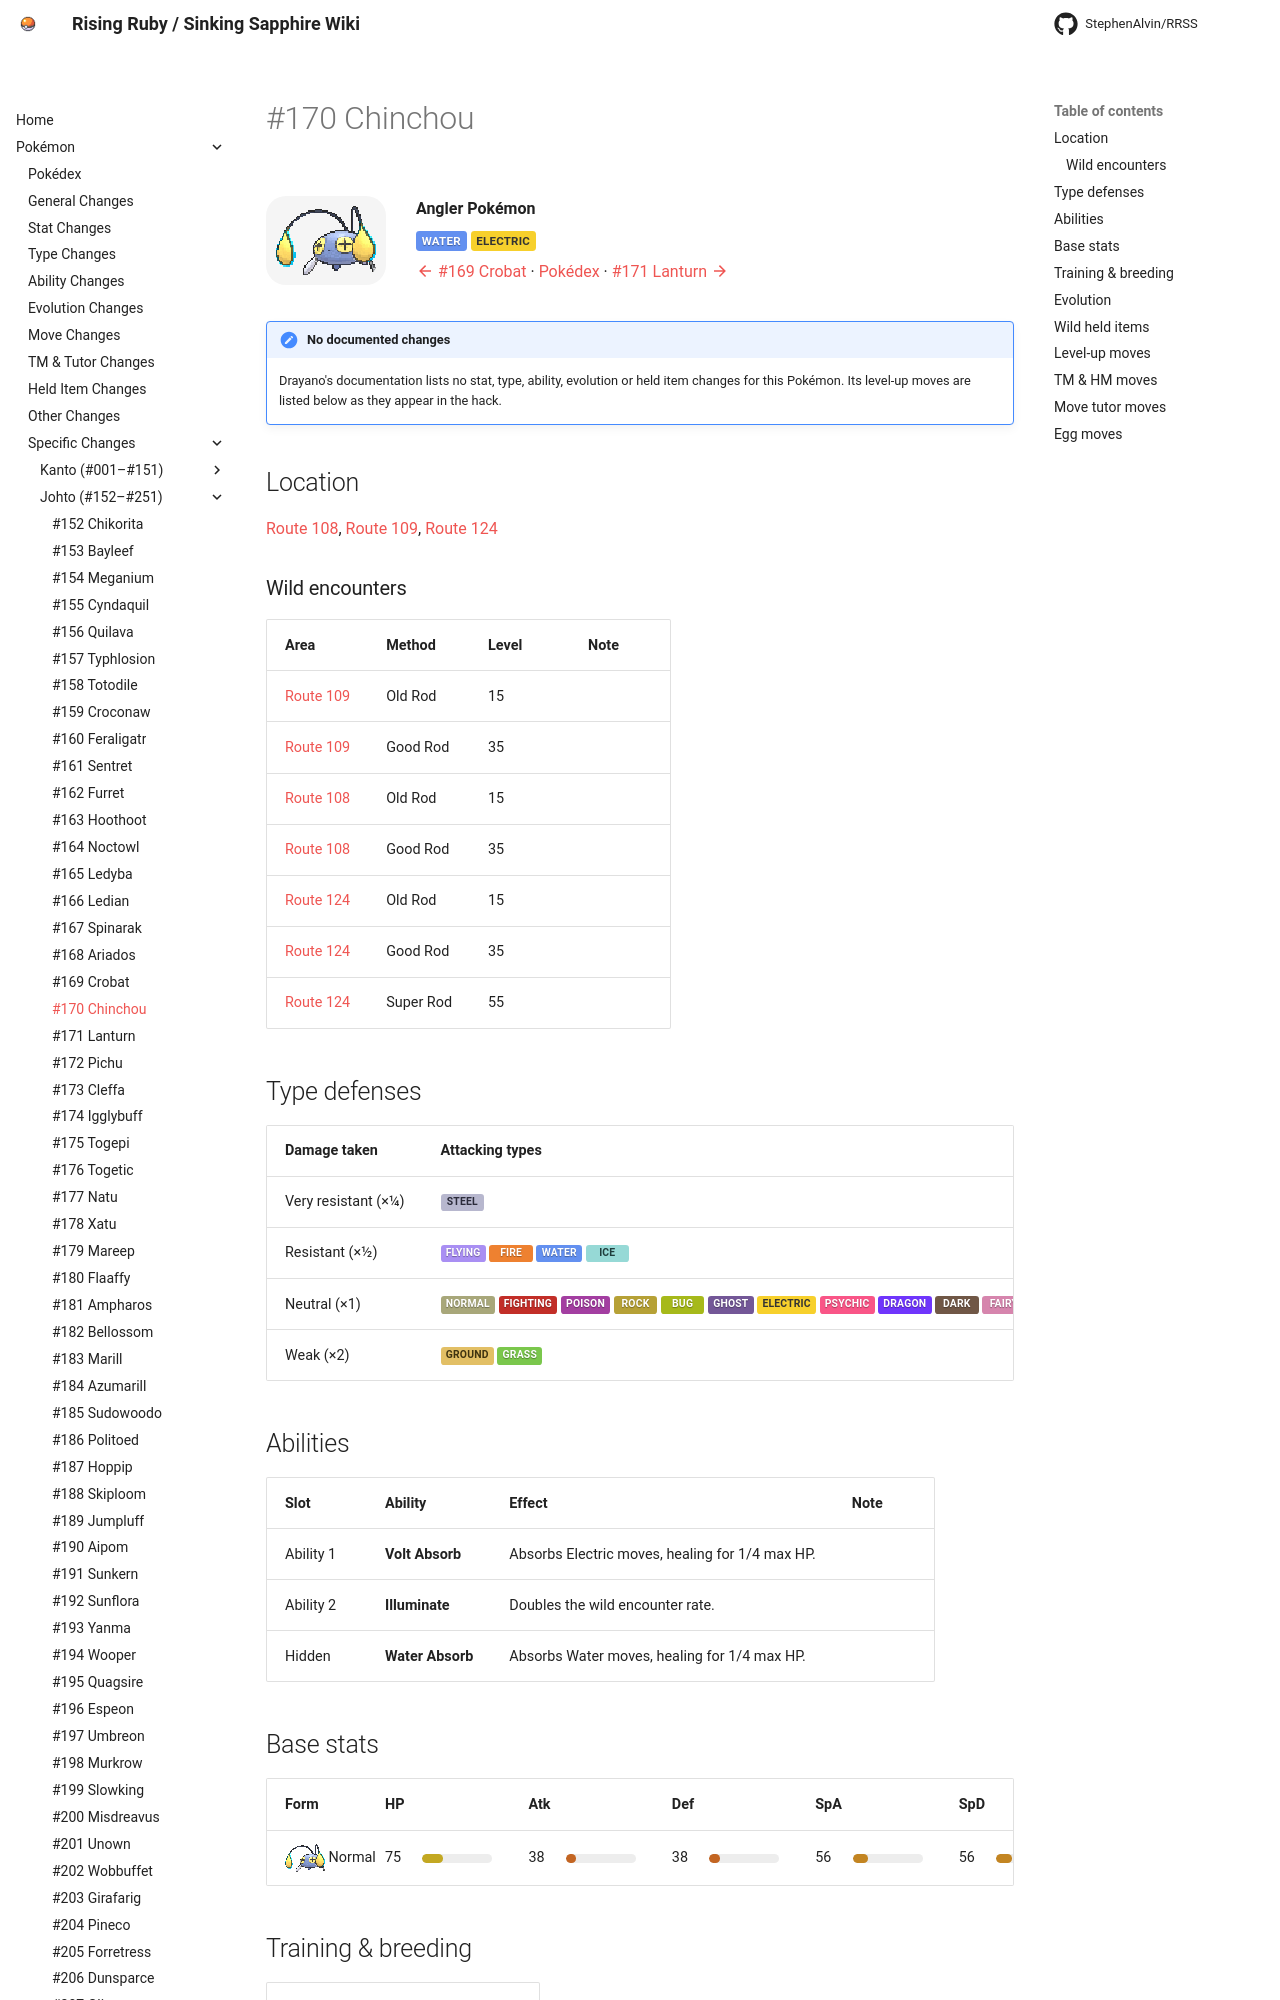

repository: StephenAlvin/RRSS · page: pokemon/170/index.html · generator: mkdocs

---
title: "#170 Chinchou"
---

<!-- This file is generated by tools/generate_site.py. Edit the generator, not this file. -->

# #170 Chinchou

<div class="mon-header" markdown>
![](../img/pokemon/170.png){ .sprite-lg loading=lazy }
<div class="mon-meta" markdown>
**Angler Pokémon**

<span class="type type-water">Water</span> <span class="type type-electric">Electric</span>

[:material-arrow-left: #169 Crobat](169.md) · [Pokédex](index.md) · [#171 Lanturn :material-arrow-right:](171.md)
</div>
</div>

!!! note "No documented changes"

    Drayano's documentation lists no stat, type, ability, evolution or held item changes for this Pokémon. Its level-up moves are listed below as they appear in the hack.

## Location

[Route 108](../wild/route_108.md), [Route 109](../wild/route_109.md), [Route 124](../wild/route_124.md)

### Wild encounters

| Area | Method | Level | Note |
| --- | --- | --- | --- |
| [Route 109](../wild/route_109.md) | Old Rod | 15 |  |
| [Route 109](../wild/route_109.md) | Good Rod | 35 |  |
| [Route 108](../wild/route_108.md) | Old Rod | 15 |  |
| [Route 108](../wild/route_108.md) | Good Rod | 35 |  |
| [Route 124](../wild/route_124.md) | Old Rod | 15 |  |
| [Route 124](../wild/route_124.md) | Good Rod | 35 |  |
| [Route 124](../wild/route_124.md) | Super Rod | 55 |  |

## Type defenses

| Damage taken | Attacking types |
| --- | --- |
| Very resistant (×¼) | <span class="type type-steel">Steel</span> |
| Resistant (×½) | <span class="type type-flying">Flying</span> <span class="type type-fire">Fire</span> <span class="type type-water">Water</span> <span class="type type-ice">Ice</span> |
| Neutral (×1) | <span class="type type-normal">Normal</span> <span class="type type-fighting">Fighting</span> <span class="type type-poison">Poison</span> <span class="type type-rock">Rock</span> <span class="type type-bug">Bug</span> <span class="type type-ghost">Ghost</span> <span class="type type-electric">Electric</span> <span class="type type-psychic">Psychic</span> <span class="type type-dragon">Dragon</span> <span class="type type-dark">Dark</span> <span class="type type-fairy">Fairy</span> |
| Weak (×2) | <span class="type type-ground">Ground</span> <span class="type type-grass">Grass</span> |

## Abilities

| Slot | Ability | Effect | Note |
| --- | --- | --- | --- |
| Ability 1 | **Volt Absorb** | Absorbs Electric moves, healing for 1/4 max HP. |  |
| Ability 2 | **Illuminate** | Doubles the wild encounter rate. |  |
| Hidden | **Water Absorb** | Absorbs Water moves, healing for 1/4 max HP. |  |

## Base stats

| Form | HP | Atk | Def | SpA | SpD | Spe | BST |
| --- | --- | --- | --- | --- | --- | --- | --- |
| ![](../img/pokemon/170.png){ .sprite-sm loading=lazy } Normal | <span class="statv">75</span><span class="bar"><span class="bar-fill" style="width:29%;background:hsl(50,70%,45%)"></span></span> | <span class="statv">38</span><span class="bar"><span class="bar-fill" style="width:15%;background:hsl(25,70%,45%)"></span></span> | <span class="statv">38</span><span class="bar"><span class="bar-fill" style="width:15%;background:hsl(25,70%,45%)"></span></span> | <span class="statv">56</span><span class="bar"><span class="bar-fill" style="width:22%;background:hsl(37,70%,45%)"></span></span> | <span class="statv">56</span><span class="bar"><span class="bar-fill" style="width:22%;background:hsl(37,70%,45%)"></span></span> | <span class="statv">67</span><span class="bar"><span class="bar-fill" style="width:26%;background:hsl(45,70%,45%)"></span></span> | **330** |

## Training & breeding

| Property | Value |
| --- | --- |
| EV yield | 1 HP |
| Catch rate | 190 |
| Base friendship | 70 |
| Base experience | 66 |
| Growth rate | slow |
| Egg groups | Water 2 |
| Hatch counter | 20 |
| Gender ratio | 50% ♂ / 50% ♀ |
| Height / weight | 0.5 m / 12 kg |

## Evolution

- <span class="mon">![](../img/icons/170.png){ .icon loading=lazy } **[Chinchou](../pokemon/170.md)**</span> → <span class="mon">![](../img/icons/171.png){ .icon loading=lazy } [Lanturn](../pokemon/171.md)</span>: Lv. 27

## Wild held items

| Item | Chance | Note |
| --- | --- | --- |
| ![](../img/items/deep-sea-scale.png){ .item loading=lazy } Deep Sea Scale | 5% |  |
